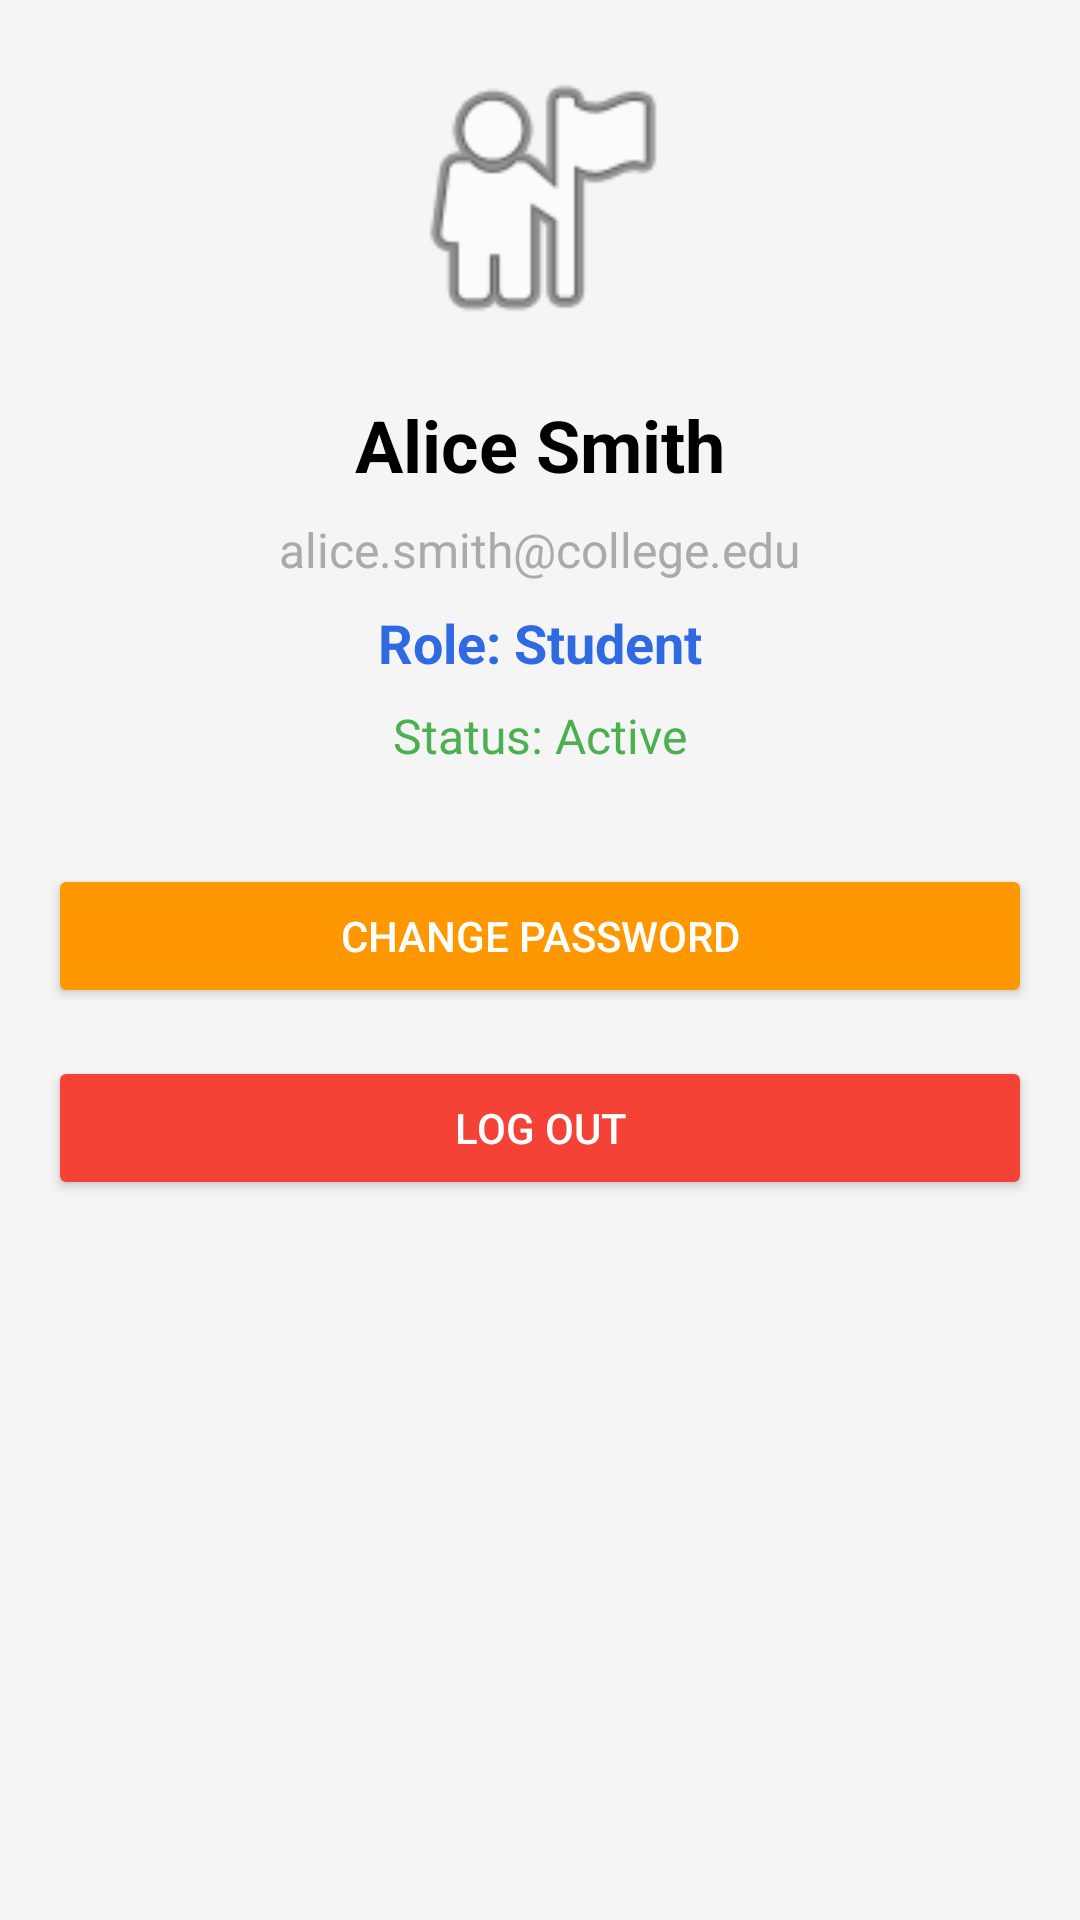

Layout XML and referenced resources for this Android screen:
<!-- AndroidManifest.xml: application theme Theme.FirstApp -->
<!-- res/layout/activity_my_profile.xml -->
<?xml version="1.0" encoding="utf-8"?>
<LinearLayout xmlns:android="http://schemas.android.com/apk/res/android"
    android:id="@+id/main"
    android:layout_width="match_parent"
    android:layout_height="match_parent"
    android:orientation="vertical"
    android:padding="16dp"
    android:background="#F5F5F5"
    android:gravity="center_horizontal"
    android:fitsSystemWindows="true">

    <ImageView
        android:layout_width="100dp"
        android:layout_height="100dp"
        android:src="@android:drawable/ic_menu_myplaces"
        android:layout_marginBottom="16dp" />

    <TextView
        android:id="@+id/profileNameText"
        android:layout_width="wrap_content"
        android:layout_height="wrap_content"
        android:text="Alice Smith"
        android:textSize="24sp"
        android:textStyle="bold"
        android:textColor="@android:color/black"
        android:layout_marginBottom="8dp" />

    <TextView
        android:id="@+id/profileEmailText"
        android:layout_width="wrap_content"
        android:layout_height="wrap_content"
        android:text="alice.smith@college.edu"
        android:textSize="16sp"
        android:textColor="@android:color/darker_gray"
        android:layout_marginBottom="8dp" />

    <TextView
        android:id="@+id/profileRoleText"
        android:layout_width="wrap_content"
        android:layout_height="wrap_content"
        android:text="Role: Student"
        android:textSize="18sp"
        android:textStyle="bold"
        android:textColor="#2F6AE2"
        android:layout_marginBottom="8dp" />

    <TextView
        android:id="@+id/profileStatusText"
        android:layout_width="wrap_content"
        android:layout_height="wrap_content"
        android:text="Status: Active"
        android:textSize="16sp"
        android:textColor="#4CAF50"
        android:layout_marginBottom="32dp" />

    <Button
        android:id="@+id/changePasswordButton"
        android:layout_width="match_parent"
        android:layout_height="wrap_content"
        android:text="Change Password"
        android:backgroundTint="#FF9800"
        android:textColor="@android:color/white"
        android:layout_marginBottom="16dp" />

    <Button
        android:id="@+id/logoutButton"
        android:layout_width="match_parent"
        android:layout_height="wrap_content"
        android:text="Log Out"
        android:backgroundTint="#F44336"
        android:textColor="@android:color/white" />

</LinearLayout>
<!-- resources referenced by this layout -->
<resources>
  <style name="Theme.FirstApp" parent="Base.Theme.FirstApp">
      </style>
  <style name="Base.Theme.FirstApp" parent="Theme.Material3.Light.NoActionBar">
          <item name="colorPrimary">@color/white</item>
          <item name="android:windowBackground">@drawable/app_bg_gradient</item>
          <item name="android:statusBarColor">#6A11CB</item>
      </style>
  <color name="white">#FFFFFFFF</color>
</resources>
